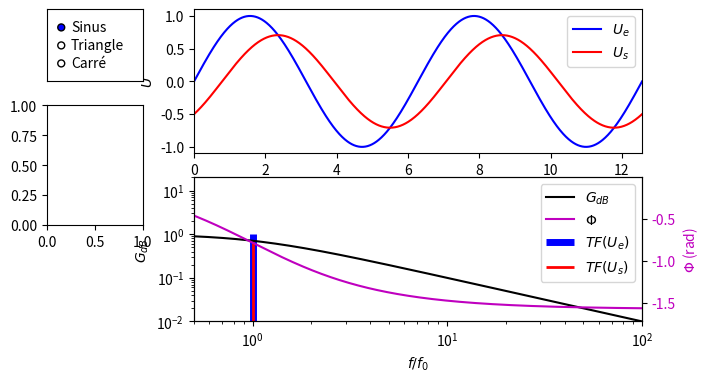

Source code (Python): (Note: this script raises an exception after producing the figure.)
""" ====================================================================


Possibilité d'ajouter des filtres:
 - définir une fonction sur le modele de celles existantes
 - modifier le dictionnaire "liste_fonctions_transfert" en ajoutant le nom du filtre et le nom de la fonction correspondante
 
 
 
	Auteur: Grégoire Martouzet, gregoire.martouzet@ens-paris-saclay.fr

	7 janvier 2018
==================================================================== """

import numpy as np
import matplotlib.pyplot as plt
from matplotlib.widgets import RadioButtons, Slider, Button, CheckButtons

""" ----- paramètres ----- """
H0 = 1
f0 = 1
Q = 1

# interface graphique ? (0/1) avec slider (1) ou pas (0)
graph = 1

# nombre de point dans le domaine temporel
N = 1000
# liste de temps
t = np.linspace(0.0, 4*np.pi, N)

# bornes d'affichage pour le bode (en puissance de 10)
f_min = -2
f_max = 2
f_bode = np.logspace(f_min, f_max, N)

# Nombre d'harmonique à calculer
nb_harmonique_carre = 200
nb_harmonique_triangle = 100

""" -----------------------
    Création fenêtre et axes
    ----------------------- """
fig = plt.figure()
#fig.canvas.set_window_title('Traitement du signal')

""" ----- Fonctions pour les signaux ----- """
def sinus():
	f = [1]
	amp = [1]
	phase = [0]
	s = gene_signal(f, amp, phase)
	return s, np.array(f), np.array(amp)
	
def triangle(n):
	# n: nombre d'harmonique
	f = [(2*i+1) for i in range(n)]
	amp = [(-1)**i * 1/(2*i+1)**2 for i in range(n)]
	phase = np.zeros(n)
	s = gene_signal(f, amp, phase)
	return s, np.array(f), np.array(amp)
	
def carre(n):
	# n: nombre d'harmonique
	f = [(2*i+1) for i in range(n)]
	amp = [1/(2*i+1) for i in range(n)]
	phase = np.zeros(n)
	s = gene_signal(f, amp, phase)
	return s, np.array(f), np.array(amp)


""" ----- Fonctions de transfert des filtres ----- """
def pb1(x):
	H = H0/(1+1j*x)
	return H
	
def ph1(x):
	H = H0*1j*x/(1+1j*x)
	return H
	
def pb2(x):
	H = H0/(1+(1j*x)**2+1j*x/Q)
	return H
	
def ph2(x):
	H = (H0*(1j*x)**2)/(1+(1j*x)**2+1j*x/Q)
	return H
	
def pbande2(x):
	H = H0/(1+1j*Q*(x-1/x))
	return H

def rej(x):
	H = H0*(1+(1j*x)**2)/(1+1j*x/Q+(1j*x)**2)
	return H

liste_fonctions_transfert = {
	'PB1' : pb1,
	'PH1' : ph1,
	'PB2' : pb2,
	'PH2' : ph2,
	'P Bande 2' : pbande2,
	'Rejecteur' : rej }

""" ----- ----- """
def gene_signal(frequence, amplitude, phase ):
	# signal
	s = np.zeros(N)
	
	# Somme sur tout les harmoniques voulues
	for i in range(len(frequence)):
		s += amplitude[i] * np.sin(frequence[i]*t + phase[i])
	return s

def signal_filtre(frequence, amplitude):
	H = fct_filtre(frequence/f0)
	
	G = np.abs(H)
	P = np.angle(H)
	
	s = gene_signal(frequence, G*amplitude, P)
	
	return s, G*amplitude

""" ----- Premiers calculs ----- """

# fonction de transfert par défaut
fct_filtre = pb1

H = fct_filtre(f_bode/f0)

G = np.absolute(H)
P = np.angle(H)

# Calcul signal entrant et filtré
se, fe, ampe = sinus()
ss, amps = signal_filtre(fe, ampe)


""" ----- Création de la fenêtre ----- """ 

if graph:
	ax1 = plt.axes([0.25, 0.6, 0.70, 0.3])
	ax_gain = plt.axes([0.25, 0.55-0.3, 0.7, 0.3])
else:
	f, axarr =plt.subplots(2)
	
	ax1 = axarr[0]
	ax_gain = axarr[1]

ax1.axis([0.0, 4*np.pi, -1.5, 1.5])
ax_gain.axis([0.5, 10**f_max, 1e-2, 2e1])

ax_gain.set_yscale('log')
ax_gain.set_xscale('log')
	
# Axe de la phase
ax_phase = ax_gain.twinx()
ax_phase.set_ylim(1.1*min(P), 1.1*max(P))
ax_phase.set_ylabel("$\Phi$ (rad)")
ax_phase.yaxis.label.set_color('m')

for phase_label in ax_phase.yaxis.get_ticklabels():
	phase_label.set_color('m')

# Labels
ax_gain.set_xlabel('$f/f_0$')
ax_gain.set_ylabel('$G_{dB}$')

ax1.set_xlabel('$t$')
ax1.set_ylabel('$U$')

# Plot des fonctions calculées au départ
signal_E, = ax1.plot(t, se, label='$U_e$', color = 'b')
signal_S, = ax1.plot(t, ss, label='$U_s$', color = 'r')

fourierE_line = ax_gain.vlines(x=fe, ymin=1e-2, ymax=ampe, colors = 'b', lw=5)
fourierS_line = ax_gain.vlines(x=fe, ymin=1e-2, ymax=amps, colors = 'r', lw=2)

line_gain, = ax_gain.plot(f_bode, G, color='k')
line_phase, = ax_phase.plot(f_bode, P, color='m')

# Legendes
ax1.legend()
ax_gain.legend((line_gain, line_phase, fourierE_line, fourierS_line), ('$G_{dB}$', '$\Phi$', '$TF(U_e)$', '$TF(U_s)$' ))

# Limites axes
ax1.set_ylim(1.1*min(min(ss), min(se)), 1.1*max(max(ss), max(se)))

""" ----- Fonctions de mise à jour du graphique ----- """

# MAJ du graphique lors d'un changement
def maj_graph():
	global ss, amps, segs
	
	# calcul du signal filtré
	ss, amps = signal_filtre(fe, ampe)
	
	# MAJ graph temporel
	signal_E.set_ydata(se)
	signal_S.set_ydata(ss)
	
	
	# MAJ décomposition spectrale
	segs = np.zeros((len(fe), 2, 2)) # pour vline
	for i in range(len(fe)):
		segs[i,:,0] = fe[i]
		segs[i,0,1] = 0.01
		segs[i,1,1] = np.abs(ampe)[i]
		
	fourierE_line.set_paths(segs)
	
	segs = np.zeros((len(fe), 2, 2)) # pour vline
	for i in range(len(fe)):
		segs[i,:,0] = fe[i]
		segs[i,0,1] = 0.01
		segs[i,1,1] = np.abs(amps)[i]
		
	fourierS_line.set_paths(segs)
	
	# Diagramme de Bode
	H = fct_filtre(f_bode/f0)
	G = np.abs(H)
	P = np.angle(H)
	
	line_gain.set_ydata(G)
	line_phase.set_ydata(P)
	
	# Ajustement des échelles
	ax_phase.set_ylim( 1.1*min(P), 1.1*max(P) )
	ax1.set_ylim(1.1*min(min(ss), min(se)), 1.1*max(max(ss), max(se)))
	
	text.set_text('\n$H_0=${:4.2f}\n$f_0=${:4.2f}\n$Q=${:4.2f}'.format(H0,f0,Q))
	
	plt.draw()

# Modification du signal
def on_click(label):
	global se, fe, ampe
	
	if label == 'Sinus':
		se, fe, ampe = sinus()
	elif label == 'Triangle':
		se, fe, ampe = triangle(nb_harmonique_triangle) # fixer le nombre d'harmoniques voulues
	else:
		se, fe, ampe = carre(nb_harmonique_carre)
	
	maj_graph()


# Selection d'un filtre 
def on_click_filtre(label):
	global fct_filtre
	
	fct_filtre = liste_fonctions_transfert[label]
	
	maj_graph()
		
# MAJ des sliders
def maj_slide(val):
	global H0, f0, Q
	
	H0 = slider1.val
	f0 = 10**slider3.val
	Q = 10**slider2.val
	
	maj_graph()
	
""" ----- affichage des slider si interface graphique ----- """
if graph:
	# Widgets
	rax = plt.axes([0.02, 0.75, 0.15, 0.15])
	radio2 = RadioButtons(rax, ('Sinus', 'Triangle', 'Carré'))
	radio2.on_clicked(on_click)

	rax2 = plt.axes([0.02, 0.45, 0.15, 0.25])
	radio3 = RadioButtons(rax2, liste_fonctions_transfert.keys())
	radio3.on_clicked(on_click_filtre)

	ax_s1= plt.axes([0.25, 0.01, 0.65, 0.03])
	ax_s2= plt.axes([0.25, 0.05, 0.65, 0.03])
	ax_s3= plt.axes([0.25, 0.09, 0.65, 0.03])

	slider1 = Slider(ax_s1, '$H_0$', 0.1, 2, valinit=1)
	slider1.on_changed(maj_slide)
	slider2 = Slider(ax_s2, 'Q', -1, 1, valinit=0)
	slider2.on_changed(maj_slide)
	slider3 = Slider(ax_s3, '$f_0$', -2, 2, valinit=0)
	slider3.on_changed(maj_slide)

	ax_text = plt.axes([0.01, 0.0, 0.15, 0.05])
	ax_text.axis('off')
	text = ax_text.annotate('', (0,0.5))
	text.set_text('\n$H_0=${:4.2f}\n$f_0=${:4.2f}\n$Q=${:4.2f}'.format(H0,f0,Q))

# Affichage final
plt.show()
